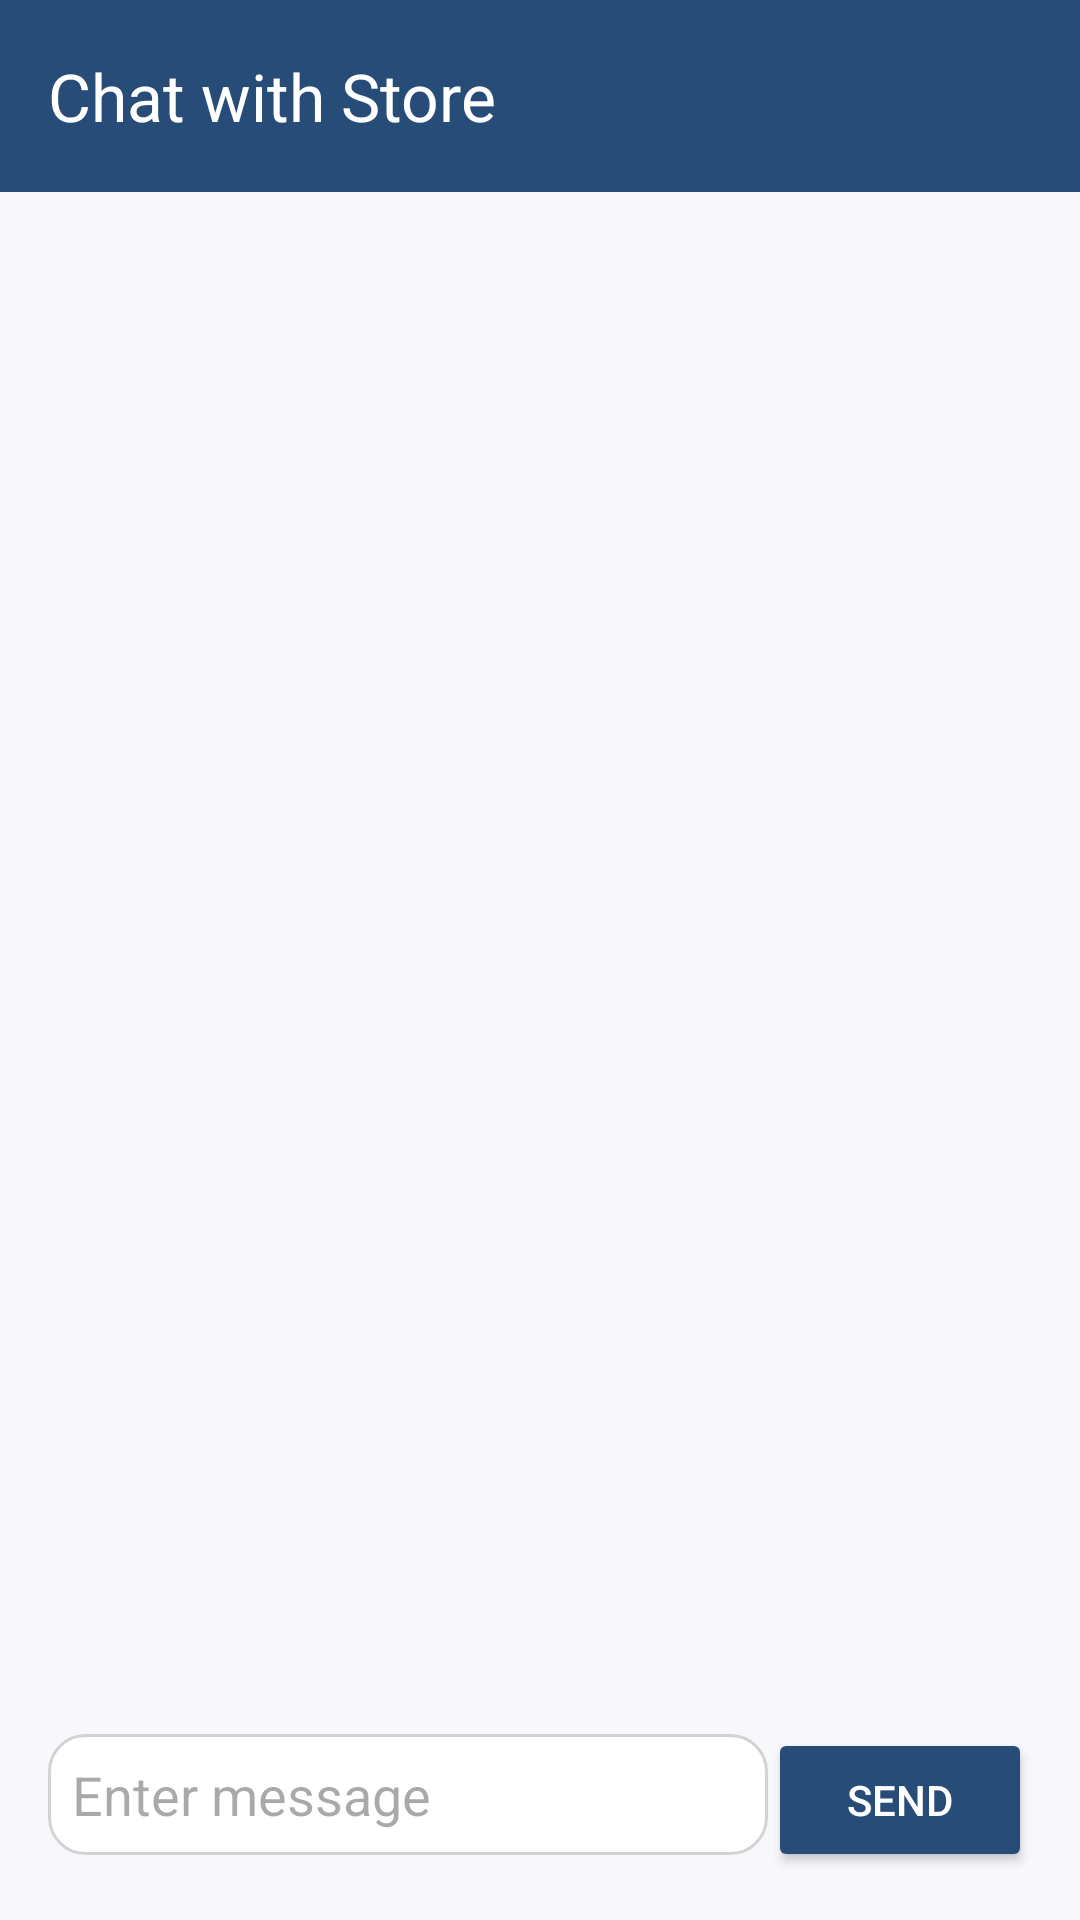

This screen was rendered from an Android layout file. Write that file and the resources it references.
<!-- AndroidManifest.xml: application theme Theme.Book_Store_MobileApp -->
<!-- res/layout/activity_chat.xml -->
<?xml version="1.0" encoding="utf-8"?>
<androidx.coordinatorlayout.widget.CoordinatorLayout
    xmlns:android="http://schemas.android.com/apk/res/android"
    xmlns:app="http://schemas.android.com/apk/res-auto"
    android:layout_width="match_parent"
    android:layout_height="match_parent"
    android:background="#F8F7FB">

    
    <com.google.android.material.appbar.AppBarLayout
        android:layout_width="match_parent"
        android:layout_height="wrap_content">

        <com.google.android.material.appbar.MaterialToolbar
            android:id="@+id/toolbar_chat"
            android:layout_width="match_parent"
            android:layout_height="?attr/actionBarSize"
            android:background="#274C77"
            app:title="Chat with Store"
            app:titleTextColor="@android:color/white"
            app:navigationIcon="@drawable/outline_arrow_back_24"
            app:navigationIconTint="@android:color/white" />
    </com.google.android.material.appbar.AppBarLayout>

    
    <androidx.core.widget.NestedScrollView
        android:layout_width="match_parent"
        android:layout_height="match_parent"
        app:layout_behavior="@string/appbar_scrolling_view_behavior"
        android:fillViewport="true"
        android:clipToPadding="false">

        <LinearLayout
            android:layout_width="match_parent"
            android:layout_height="match_parent"
            android:orientation="vertical"
            android:padding="16dp">

            <androidx.recyclerview.widget.RecyclerView
                android:id="@+id/recycler_view_chat"
                android:layout_width="match_parent"
                android:layout_height="0dp"
                android:layout_weight="1"
                android:padding="8dp"
                android:clipToPadding="false"/>

            <LinearLayout
                android:id="@+id/layout_chatbox"
                android:layout_width="match_parent"
                android:layout_height="wrap_content"
                android:orientation="horizontal"
                android:paddingTop="8dp">

                <EditText
                    android:id="@+id/edit_text_chatbox"
                    android:layout_width="0dp"
                    android:layout_height="wrap_content"
                    android:layout_weight="1"
                    android:hint="Enter message"
                    android:background="@drawable/edit_text_background"
                    android:padding="8dp"/>

                <Button
                    android:id="@+id/button_send"
                    android:layout_width="wrap_content"
                    android:layout_height="wrap_content"
                    android:text="Send"
                    android:backgroundTint="#274C77"
                    android:textColor="@android:color/white"
                    android:padding="8dp"/>
            </LinearLayout>
        </LinearLayout>
    </androidx.core.widget.NestedScrollView>

</androidx.coordinatorlayout.widget.CoordinatorLayout>
<!-- resources referenced by this layout -->
<resources>
  <!-- drawable edit_text_background (drawable) -->
  <?xml version="1.0" encoding="utf-8"?>
  <shape xmlns:android="http://schemas.android.com/apk/res/android"
      android:shape="rectangle">
  
      
      <solid android:color="@android:color/white"/>
  
      
      <stroke
          android:width="1dp"
          android:color="#D3D3D3"/>
  
      
      <corners android:radius="12dp"/>
  
      
      <padding
          android:left="8dp"
          android:top="8dp"
          android:right="8dp"
          android:bottom="8dp"/>
  </shape>
  <style name="Theme.Book_Store_MobileApp" parent="Base.Theme.Book_Store_MobileApp" />
  <style name="Base.Theme.Book_Store_MobileApp" parent="Theme.Material3.DayNight.NoActionBar">
          
          
      </style>
</resources>
